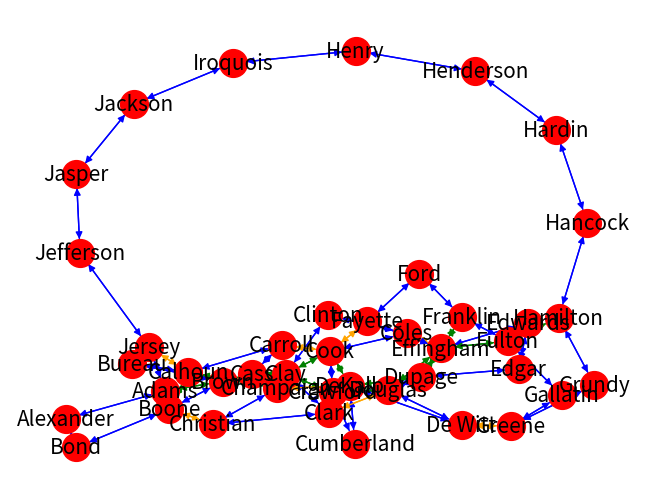

This chart was generated by the following Python code:
import random
import matplotlib.pyplot as plt
import networkx as nx
import numpy as np
random.seed(10)


def create_map(d, hypothesis):
    # car_stat = {"no_of_cars" : 1000, "h_param": 50}
    # State Roads
    if hypothesis == "alcohol":
        h_multiplier = 100
    elif hypothesis == "distraction":
        h_multiplier = 150
    elif hypothesis == "autonomous":
        h_multiplier = 0
    d = add_routes(d,h_multiplier)
    return d

def calculate_traffic(h_multiplier, roadtype):
    car_stat = {}
    if h_multiplier == 0 and roadtype == "State":
        car_stat = {"h_param": 0,"autonomous":random.randint(100, 250), "no_of_cars": random.randint(1000, 2500)}
    elif roadtype == "State":
        car_stat = {"h_param": random.randint(0, h_multiplier),"autonomous":random.randint(100, 250), "no_of_cars": random.randint(1000, 2500)}
    elif h_multiplier == 0 and roadtype == "InterState":
        car_stat = {"h_param": 0, "autonomous":random.randint(100, 250), "no_of_cars": random.randint(1500, 5000)}
    elif roadtype == "InterState":
        car_stat = {"h_param": random.randint(h_multiplier - 50, h_multiplier * 3), "autonomous":random.randint(100, 250), "no_of_cars": random.randint(1500, 5000)}
    elif h_multiplier == 0 and roadtype == "City":
        car_stat = {"h_param": 0, "autonomous":random.randint(100, 250), "no_of_cars": random.randint(500, 2000)}
    else:
        car_stat = {"h_param": random.randint(0, h_multiplier - 50), "autonomous":random.randint(100, 250), "no_of_cars": random.randint(500, 2000)}
    return car_stat

def add_routes(d,h_multiplier):
    random.seed(10)
    counties = ['Adams', 'Alexander', 'Bond', 'Boone', 'Brown', 'Bureau', 'Calhoun', 'Carroll', 'Cass', 'Champaign',
                'Christian', 'Clark', 'Clay', 'Clinton', 'Coles', 'Cook', 'Crawford', 'Cumberland', 'DeKalb', 'De Witt',
                'Douglas', 'Dupage',
                'Edgar', 'Edwards', 'Effingham',
                'Fayette', 'Ford', 'Franklin', 'Fulton', 'Gallatin', 'Greene', 'Grundy', 'Hamilton', 'Hancock',
                'Hardin', 'Henderson', 'Henry', 'Iroquois', 'Jackson',
                'Jasper', 'Jefferson', 'Jersey', 'Jo Daviess', 'Johnson', 'Kane', 'Kankakee', 'Kendall', 'Knox', 'Lake',
                'LaSalle', 'Lawrence', 'Lee', 'Livingston', 'Logan',
                'Macon', 'Macoupin', 'Madison', 'Marion', 'Marshall', 'Mason', 'Massac', 'McDonough', 'McHenry',
                'McLean', 'Menard', 'Mercer', 'Monroe', 'Montgomery', 'Morgan',
                'Moultrie', 'Ogle', 'Peoria', 'Perry', 'Piatt', 'Pike', 'Pope', 'Pulaski', 'Putnam', 'Randolph',
                'Richland', 'Rock Island', 'Saline', 'Sangamon', 'Schuyler',
                'Scott', 'Shelby', 'St. Clair', 'Stark', 'Stephenson', 'Tazewell', 'Union', 'Vermilion', 'Wabash',
                'Warren', 'Washington', 'Wayne', 'White', 'Whiteside', 'Will',
                'Williamson', 'Winnebago', 'Woodford']
    counties = counties[:42]
    for i in range(1, len(counties)):
        car_stat = calculate_traffic(h_multiplier,"State")
        distance = random.uniform(15, 25)
        d.add_edge(counties[i], counties[i - 1], weight=distance, type="State", car_stat=car_stat)
        d.add_edge(counties[i - 1], counties[i], weight=distance, type="State", car_stat=car_stat)
    distance = random.uniform(15, 25)
    car_stat = calculate_traffic(h_multiplier,"State")
    d.add_edge(counties[0], counties[i], weight=distance, type="State", car_stat=car_stat)
    d.add_edge(counties[i], counties[0], weight=distance, type="State", car_stat=car_stat)

    # InterState Roads
    for i in range(1, 10):
        distance = random.uniform(75, 100)
        car_stat = calculate_traffic(h_multiplier, "InterState")
        d.add_edge(counties[i * 3], counties[i * 3 - 3], weight=distance, type="InterState",car_stat=car_stat)
        d.add_edge(counties[(i * 3) - 3], counties[(i * 3)], weight=distance, type="InterState",car_stat=car_stat)

    for i in range(1, 9):
        distance = random.uniform(100, 125)
        car_stat = calculate_traffic(h_multiplier, "InterState")
        d.add_edge(counties[i * 4], counties[(i * 4) - 4], weight=distance, type="InterState", car_stat=car_stat)
        d.add_edge(counties[(i * 4) - 4], counties[(i * 4)], weight=distance, type="InterState", car_stat=car_stat)

    # City Roads
    for i in range(1, 7):
        distance = random.uniform(100, 125)
        car_stat = calculate_traffic(h_multiplier, "City")
        d.add_edge(counties[i * 5], counties[(i * 5) - 5 - i], weight=distance, type="city", car_stat=car_stat)
        d.add_edge(counties[(i * 5) - 5 - i], counties[(i * 5)], weight=distance, type="city", car_stat=car_stat)
    for i in range(1, 6):
        distance = random.uniform(150, 175)
        car_stat = calculate_traffic(h_multiplier, "City")
        d.add_edge(counties[i * 6], counties[(i * 6) - 6 - i], weight=distance, type="city", car_stat=car_stat)
        d.add_edge(counties[(i * 6) - 6 - i], counties[(i * 6)], weight=distance, type="city", car_stat=car_stat)
    return d


# First Function
def initializemap(hypothesis):
  d = nx.DiGraph()
  #d = add_counties(d)
  d = create_map(d,hypothesis)
  return d

#Fifth Function
def accidents_per_edge(edgestat,hypothesis):
    if hypothesis == "alcohol":
        return (np.random.binomial(edgestat[next(iter(edgestat))], 0.033) + np.random.binomial(edgestat['autonomous'],0.02) + np.random.binomial(edgestat['no_of_cars'] - edgestat['autonomous'] - edgestat[next(iter(edgestat))], 0.03))
    elif hypothesis == "distraction":
        return (np.random.binomial(edgestat[next(iter(edgestat))], 0.0324) + np.random.binomial(edgestat['autonomous'],0.02) + np.random.binomial(edgestat['no_of_cars'] - edgestat['autonomous'] - edgestat[next(iter(edgestat))], 0.03))
    else:
        return (np.random.binomial(edgestat['autonomous'],0.02) + np.random.binomial(edgestat['no_of_cars'] - edgestat['autonomous'], 0.03))

#Assumption: If there are 100 vehicles, 10 collisions happen then out of those 10 collisions, 3 are due to alchohol
#and 7 due to other causes

#Fourth Function
def accidents_per_roadtype(d,hypothesis):
  cumulative_stat = {'State': 0,'InterState': 0 , 'City': 0}
  for i in range(0,len(d.edges(data=True))):
    if list(d.edges(data=True))[i][2]['type'] == 'State':
      cumulative_stat['State'] += accidents_per_edge((list(d.edges(data=True))[i])[2]['car_stat'],hypothesis)
    elif list(d.edges(data=True))[i][2]['type'] == 'InterState':
      cumulative_stat['InterState'] += accidents_per_edge((list(d.edges(data=True))[i])[2]['car_stat'],hypothesis)
    else:
      cumulative_stat['City'] += accidents_per_edge((list(d.edges(data=True))[i])[2]['car_stat'],hypothesis)
  print(cumulative_stat)


#Main Function
if __name__ == "__main__":
    d = initializemap("alcohol")
    my_pos = nx.spring_layout(d, seed=50)
    edge_color = []
    mapdict = (nx.get_edge_attributes(d, "type"))
    for key in mapdict:
        if mapdict[key] == "InterState":
            edge_color.append("green")
        elif mapdict[key] == "city":
            edge_color.append("orange")
        else:
            edge_color.append("blue")
    nx.draw(d, pos=my_pos, with_labels=True, node_color='red', node_size=400, edge_color=edge_color, linewidths=1, font_size=15)
    plt.show()
    print("Accidents on State,Interstate and City due to Alcohol")
    d = initializemap("alcohol")
    data1 = accidents_per_roadtype(d, "alcohol")
    # p = nx.get_edge_attributes(d,"car_stat")
    # print (p)
    print("Accidents on State,Interstate and City due to Distraction")
    d = initializemap("distraction")
    accidents_per_roadtype(d, "distraction")
    # q = nx.get_edge_attributes(d,"car_stat")
    # print (q)
    print("Accidents on State,Interstate and City due to autonomous")
    d = initializemap("autonomous")
    accidents_per_roadtype(d, "Autonomous")
    # r = nx.get_edge_attributes(d,"car_stat")
    # print (r)
